Run: headless pygame with SDL's dummy video driver; simulated clock (each Clock.tick advances the game by its frame time, no real sleeping); random seed 0; keys injected as events and as key.get_pressed() state; mouse plan: one left click at the window centre at the start of phase 2, then a move to the lower-right quarter at the start of phase 3.
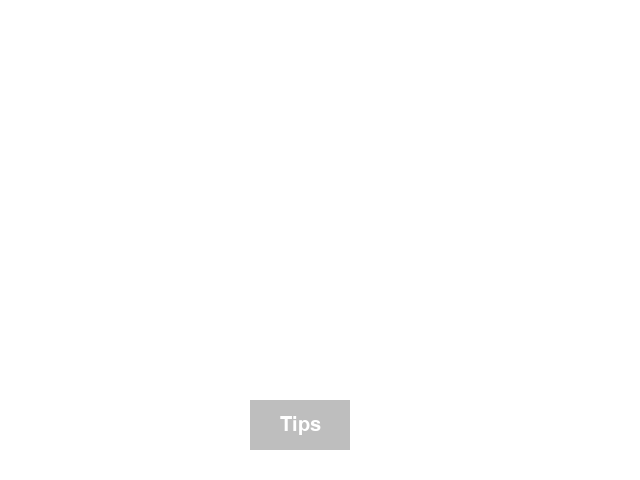
Frame 1 of 4 · flips 1–60 · no input
Frame 2 of 4 · flips 61–180 · clicked the window centre · tapped SPACE, RETURN · held RIGHT (→), D · screen unchanged from frame 1, image omitted
Frame 3 of 4 · flips 181–300 · moved the mouse to the lower-right quarter · held DOWN (↓), S · screen unchanged from frame 2, image omitted
Frame 4 of 4 · flips 301–420 · held LEFT (←), A, UP (↑), W · screen unchanged from frame 3, image omitted

The pygame program that drew these frames:

import pygame

pygame.init()

# 设置游戏窗口大小和标题
screen_width, screen_height = 640, 480
screen = pygame.display.set_mode((screen_width, screen_height))
pygame.display.set_caption("提示窗口示例")

# 创建一个字体对象
font = pygame.font.Font(None, 30)

# 创建一个提示窗口 Surface 对象
prompt_surface = pygame.Surface((300, 100))
prompt_surface.fill(pygame.Color('white'))

# 在提示窗口上绘制文本
prompt_text = font.render("This is a window", True, pygame.Color('black'))
text_rect = prompt_text.get_rect(center=(150, 50))
prompt_surface.blit(prompt_text, text_rect)

# 创建一个按钮对象
button_rect = pygame.Rect(250, 400, 100, 50)
button_color = pygame.Color('gray')
button_text = font.render("Tips", True, pygame.Color('white'))
button_text_rect = button_text.get_rect(center=button_rect.center)

# 游戏主循环
running = True
show_prompt = False
while running:
    # 处理事件
    for event in pygame.event.get():
        if event.type == pygame.QUIT:
            running = False
        elif event.type == pygame.KEYDOWN and event.key == pygame.K_ESCAPE:
            running = False
        elif event.type == pygame.MOUSEBUTTONDOWN and event.button == 1:
            if button_rect.collidepoint(event.pos):
                show_prompt = True

    # 绘制游戏界面
    screen.fill(pygame.Color('white'))
    pygame.draw.rect(screen, button_color, button_rect)
    screen.blit(button_text, button_text_rect)

    # 如果需要显示提示窗口，绘制提示窗口和遮罩层
    if show_prompt:
        mask_surface = pygame.Surface((screen_width, screen_height))
        mask_surface.fill(pygame.Color(0, 0, 0, 128))
        prompt_rect = prompt_surface.get_rect(center=(screen_width // 2, screen_height // 2))
        screen.blit(mask_surface, (0, 0))
        screen.blit(prompt_surface, prompt_rect)

    # 更新屏幕显示
    pygame.display.update()

pygame.quit()
